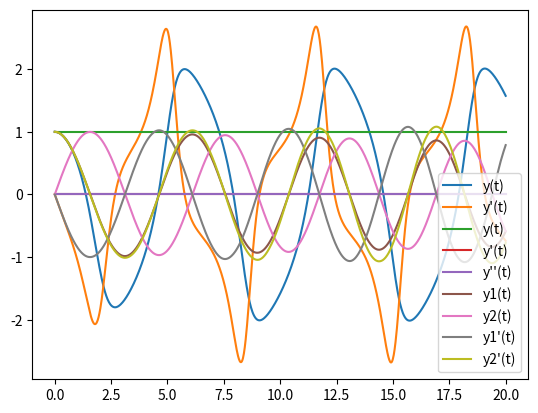

Recreate this plot in Python.
# Przedstaw każde z poniższych równań różniczkowych zwyczajnych
# jako równoważny układ równań pierwszego rzędu (ang. first-order system of
# ODEs):
# (a) równanie Van der Pol’a:
# y'' = y' (1 − y^2) − y.
# (b) równanie Blasiusa:
# y''' = −yy''
# (c) II zasada dynamiki Newtona dla problemu dwóch ciał:
# y''1 = −GMy1/ (y1^2 + y2^2)^(3/2)
# y''
# 2 = −GMy2/(y1^2 + y2^2)^(3/2)

import numpy as np
import matplotlib.pyplot as plt
from scipy.integrate import solve_ivp

# (a) równanie Van der Pol’a:
# y'' = y' (1 − y^2) − y.

def van_der_pol(t, y):
    return [y[1], y[1] * (1 - y[0]**2) - y[0]]

t = np.linspace(0, 20, 1000)
sol = solve_ivp(van_der_pol, [0, 20], [1, 0], t_eval=t)
plt.plot(sol.t, sol.y[0], label='y(t)')
plt.plot(sol.t, sol.y[1], label="y'(t)")
plt.legend()
plt.show()

# (b) równanie Blasiusa:
# y''' = −yy''
def blasius(t, y):
    return [y[1], y[2], -y[0]*y[2]]

t = np.linspace(0, 20, 1000)
sol = solve_ivp(blasius, [0, 20], [1, 0, 0], t_eval=t)
plt.plot(sol.t, sol.y[0], label='y(t)')
plt.plot(sol.t, sol.y[1], label="y'(t)")
plt.plot(sol.t, sol.y[2], label="y''(t)")
plt.legend()
plt.show()

# (c) II zasada dynamiki Newtona dla problemu dwóch ciał:
# y''1 = −GMy1/ (y1^2 + y2^2)^(3/2)
# y''
# 2 = −GMy2/(y1^2 + y2^2)^(3/2)
def newton(t, y):
    G = 1
    M = 1
    return [y[2], y[3], -G*M*y[0]/(y[0]**2 + y[1]**2)**(3/2), -G*M*y[1]/(y[0]**2 + y[1]**2)**(3/2)]

t = np.linspace(0, 20, 1000)
sol = solve_ivp(newton, [0, 20], [1, 0, 0, 1], t_eval=t)
plt.plot(sol.t, sol.y[0], label='y1(t)')
plt.plot(sol.t, sol.y[1], label="y2(t)")
plt.plot(sol.t, sol.y[2], label="y1'(t)")
plt.plot(sol.t, sol.y[3], label="y2'(t)")
plt.legend()
plt.show()
